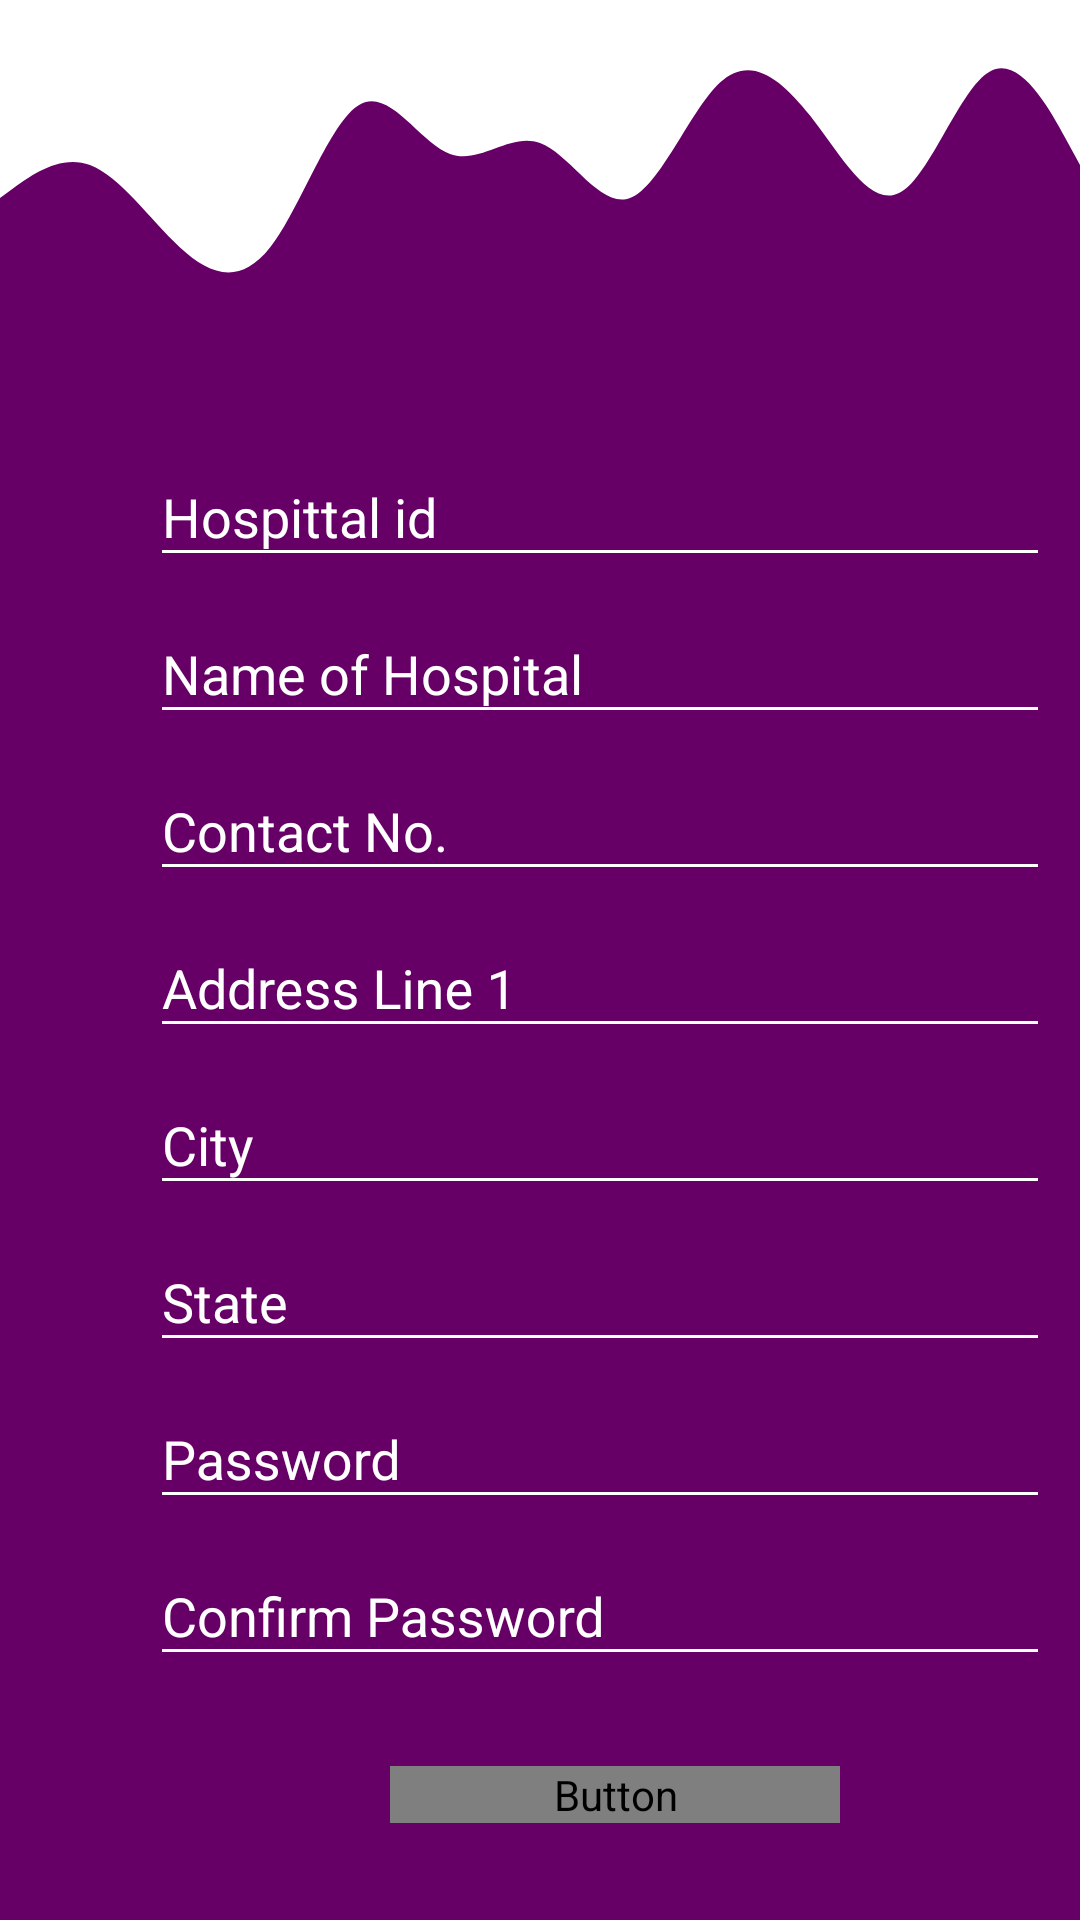

This screen was rendered from an Android layout file. Write that file and the resources it references.
<!-- AndroidManifest.xml: application theme AppTheme -->
<!-- res/layout/activity_hospital_signup.xml -->
<?xml version="1.0" encoding="utf-8"?>
<androidx.appcompat.widget.LinearLayoutCompat xmlns:android="http://schemas.android.com/apk/res/android"
    xmlns:app="http://schemas.android.com/apk/res-auto"
    xmlns:tools="http://schemas.android.com/tools"
    android:layout_width="match_parent"
    android:layout_height="match_parent"
    android:background="@color/darkpink"
    android:orientation="vertical"
    tools:context=".hospital_signup">

    <View
        android:id="@+id/view2"
        android:layout_width="wrap_content"
        android:layout_height="110dp"
        android:background="@drawable/ic_wave2" />

    <com.google.android.material.textfield.TextInputLayout
        android:layout_width="300dp"
        android:layout_height="wrap_content"
        android:layout_marginLeft="50dp"
        android:layout_marginTop="30dp"
        android:gravity="center"
        android:hint="Hospittal id"
        android:textColorHint="#ffffff"
        android:theme="@style/AppTheme"
        app:hintTextColor="#ffffff">

        <com.google.android.material.textfield.TextInputEditText
            android:id="@+id/hid"
            android:layout_width="match_parent"
            android:layout_height="wrap_content"
            android:textColor="#ffffff" />
    </com.google.android.material.textfield.TextInputLayout>

    <com.google.android.material.textfield.TextInputLayout
        android:layout_width="300dp"
        android:layout_height="wrap_content"
        android:layout_marginLeft="50dp"
        android:textColorHint="#ffffff"
        android:theme="@style/AppTheme">

        <com.google.android.material.textfield.TextInputEditText
            android:id="@+id/hospitalname"
            android:layout_width="match_parent"
            android:layout_height="wrap_content"
            android:hint="Name of Hospital"
            android:textColor="#ffffff"
            app:hintTextColor="#ffffff" />
    </com.google.android.material.textfield.TextInputLayout>

    <com.google.android.material.textfield.TextInputLayout
        android:layout_width="300dp"
        android:layout_height="wrap_content"
        android:layout_marginLeft="50dp"
        android:gravity="center"
        android:hint="Contact No."
        android:textColorHint="#ffffff"
        android:theme="@style/AppTheme"
        app:hintTextColor="#ffffff">

        <com.google.android.material.textfield.TextInputEditText
            android:id="@+id/cntno"
            android:layout_width="match_parent"
            android:layout_height="wrap_content"
            android:textColor="#ffffff"
            android:textColorHint="#ffffff" />
    </com.google.android.material.textfield.TextInputLayout>

    <com.google.android.material.textfield.TextInputLayout
        android:layout_width="300dp"
        android:layout_height="wrap_content"
        android:layout_marginLeft="50dp"
        android:textColorHint="#ffffff"
        android:theme="@style/AppTheme">

        <com.google.android.material.textfield.TextInputEditText
            android:id="@+id/haddress1"
            android:layout_width="match_parent"
            android:layout_height="wrap_content"
            android:hint="Address Line 1"
            android:textColor="#ffffff"
            android:textColorHint="#ffffff" />

    </com.google.android.material.textfield.TextInputLayout>

    <com.google.android.material.textfield.TextInputLayout
        android:layout_width="300dp"
        android:layout_height="wrap_content"
        android:layout_marginLeft="50dp"
        android:textColorHint="#ffffff"
        android:theme="@style/AppTheme">

        <com.google.android.material.textfield.TextInputEditText
            android:id="@+id/hcity"
            android:layout_width="match_parent"
            android:layout_height="wrap_content"
            android:hint="City"
            android:textColor="#ffffff"
            android:textColorHint="#ffffff" />
    </com.google.android.material.textfield.TextInputLayout>

    <com.google.android.material.textfield.TextInputLayout
        android:layout_width="300dp"
        android:layout_height="wrap_content"
        android:layout_marginLeft="50dp"
        android:textColorHint="#ffffff"
        android:theme="@style/AppTheme">

        <com.google.android.material.textfield.TextInputEditText
            android:id="@+id/hstate"
            android:layout_width="match_parent"
            android:layout_height="wrap_content"
            android:hint="State"
            android:textColor="#ffffff"
            android:textColorHint="#ffffff" />
    </com.google.android.material.textfield.TextInputLayout>

    <com.google.android.material.textfield.TextInputLayout
        android:layout_width="300dp"
        android:layout_height="wrap_content"
        android:layout_marginLeft="50dp"
        android:textColorHint="#ffffff"
        android:theme="@style/AppTheme">

        <com.google.android.material.textfield.TextInputEditText
            android:id="@+id/hpwd"
            android:layout_width="match_parent"
            android:layout_height="wrap_content"
            android:hint="Password"
            android:inputType="textPassword"
            android:textColor="#ffffff"
            android:textColorHint="#ffffff" />
    </com.google.android.material.textfield.TextInputLayout>

    <com.google.android.material.textfield.TextInputLayout
        android:layout_width="300dp"
        android:layout_height="wrap_content"
        android:layout_marginLeft="50dp"
        android:textColorHint="#ffffff"
        android:theme="@style/AppTheme">

        <com.google.android.material.textfield.TextInputEditText
            android:id="@+id/cpwd"
            android:layout_width="match_parent"
            android:layout_height="wrap_content"
            android:hint="Confirm Password"
            android:inputType="textPassword"
            android:textColor="#ffffff"
            android:textColorHint="#ffffff" />
    </com.google.android.material.textfield.TextInputLayout>

    <Button
        android:id="@+id/btnsignup"
        android:layout_width="150dp"
        android:layout_height="wrap_content"
        android:layout_marginLeft="130dp"
        android:layout_marginTop="30dp"
        android:background="@drawable/custom_btn"
        android:fontFamily="@font/amiko_semibold"
        android:text="signup"
        android:textColor="@color/darkpink" />
</androidx.appcompat.widget.LinearLayoutCompat>
<!-- resources referenced by this layout -->
<resources>
  <color name="darkpink">#660066</color>
  <!-- drawable ic_wave2 (drawable) -->
  <vector xmlns:android="http://schemas.android.com/apk/res/android"
      android:width="1440dp"
      android:height="320dp"
      android:viewportWidth="1440"
      android:viewportHeight="320">
    <path
        android:pathData="M0,192L20,181.3C40,171 80,149 120,160C160,171 200,213 240,240C280,267 320,277 360,240C400,203 440,117 480,101.3C520,85 560,139 600,149.3C640,160 680,128 720,138.7C760,149 800,203 840,192C880,181 920,107 960,80C1000,53 1040,75 1080,112C1120,149 1160,203 1200,186.7C1240,171 1280,85 1320,69.3C1360,53 1400,107 1420,133.3L1440,160L1440,0L1420,0C1400,0 1360,0 1320,0C1280,0 1240,0 1200,0C1160,0 1120,0 1080,0C1040,0 1000,0 960,0C920,0 880,0 840,0C800,0 760,0 720,0C680,0 640,0 600,0C560,0 520,0 480,0C440,0 400,0 360,0C320,0 280,0 240,0C200,0 160,0 120,0C80,0 40,0 20,0L0,0Z"
        android:fillColor="#ffffff"/>
  </vector>
  <style name="AppTheme" parent="Theme.AppCompat.Light.DarkActionBar">
          
          <item name="colorPrimary">@color/colorPrimary</item>
          <item name="colorPrimaryDark">@color/colorPrimaryDark</item>
          <item name="colorAccent">@color/colorAccent</item>
          <item name="colorControlNormal">#ffffff</item>
          <item name="colorControlActivated">#ffffff</item>
      </style>
  <color name="colorPrimary">#6200EE</color>
  <color name="colorPrimaryDark">#3700B3</color>
  <color name="colorAccent">#03DAC5</color>
</resources>
